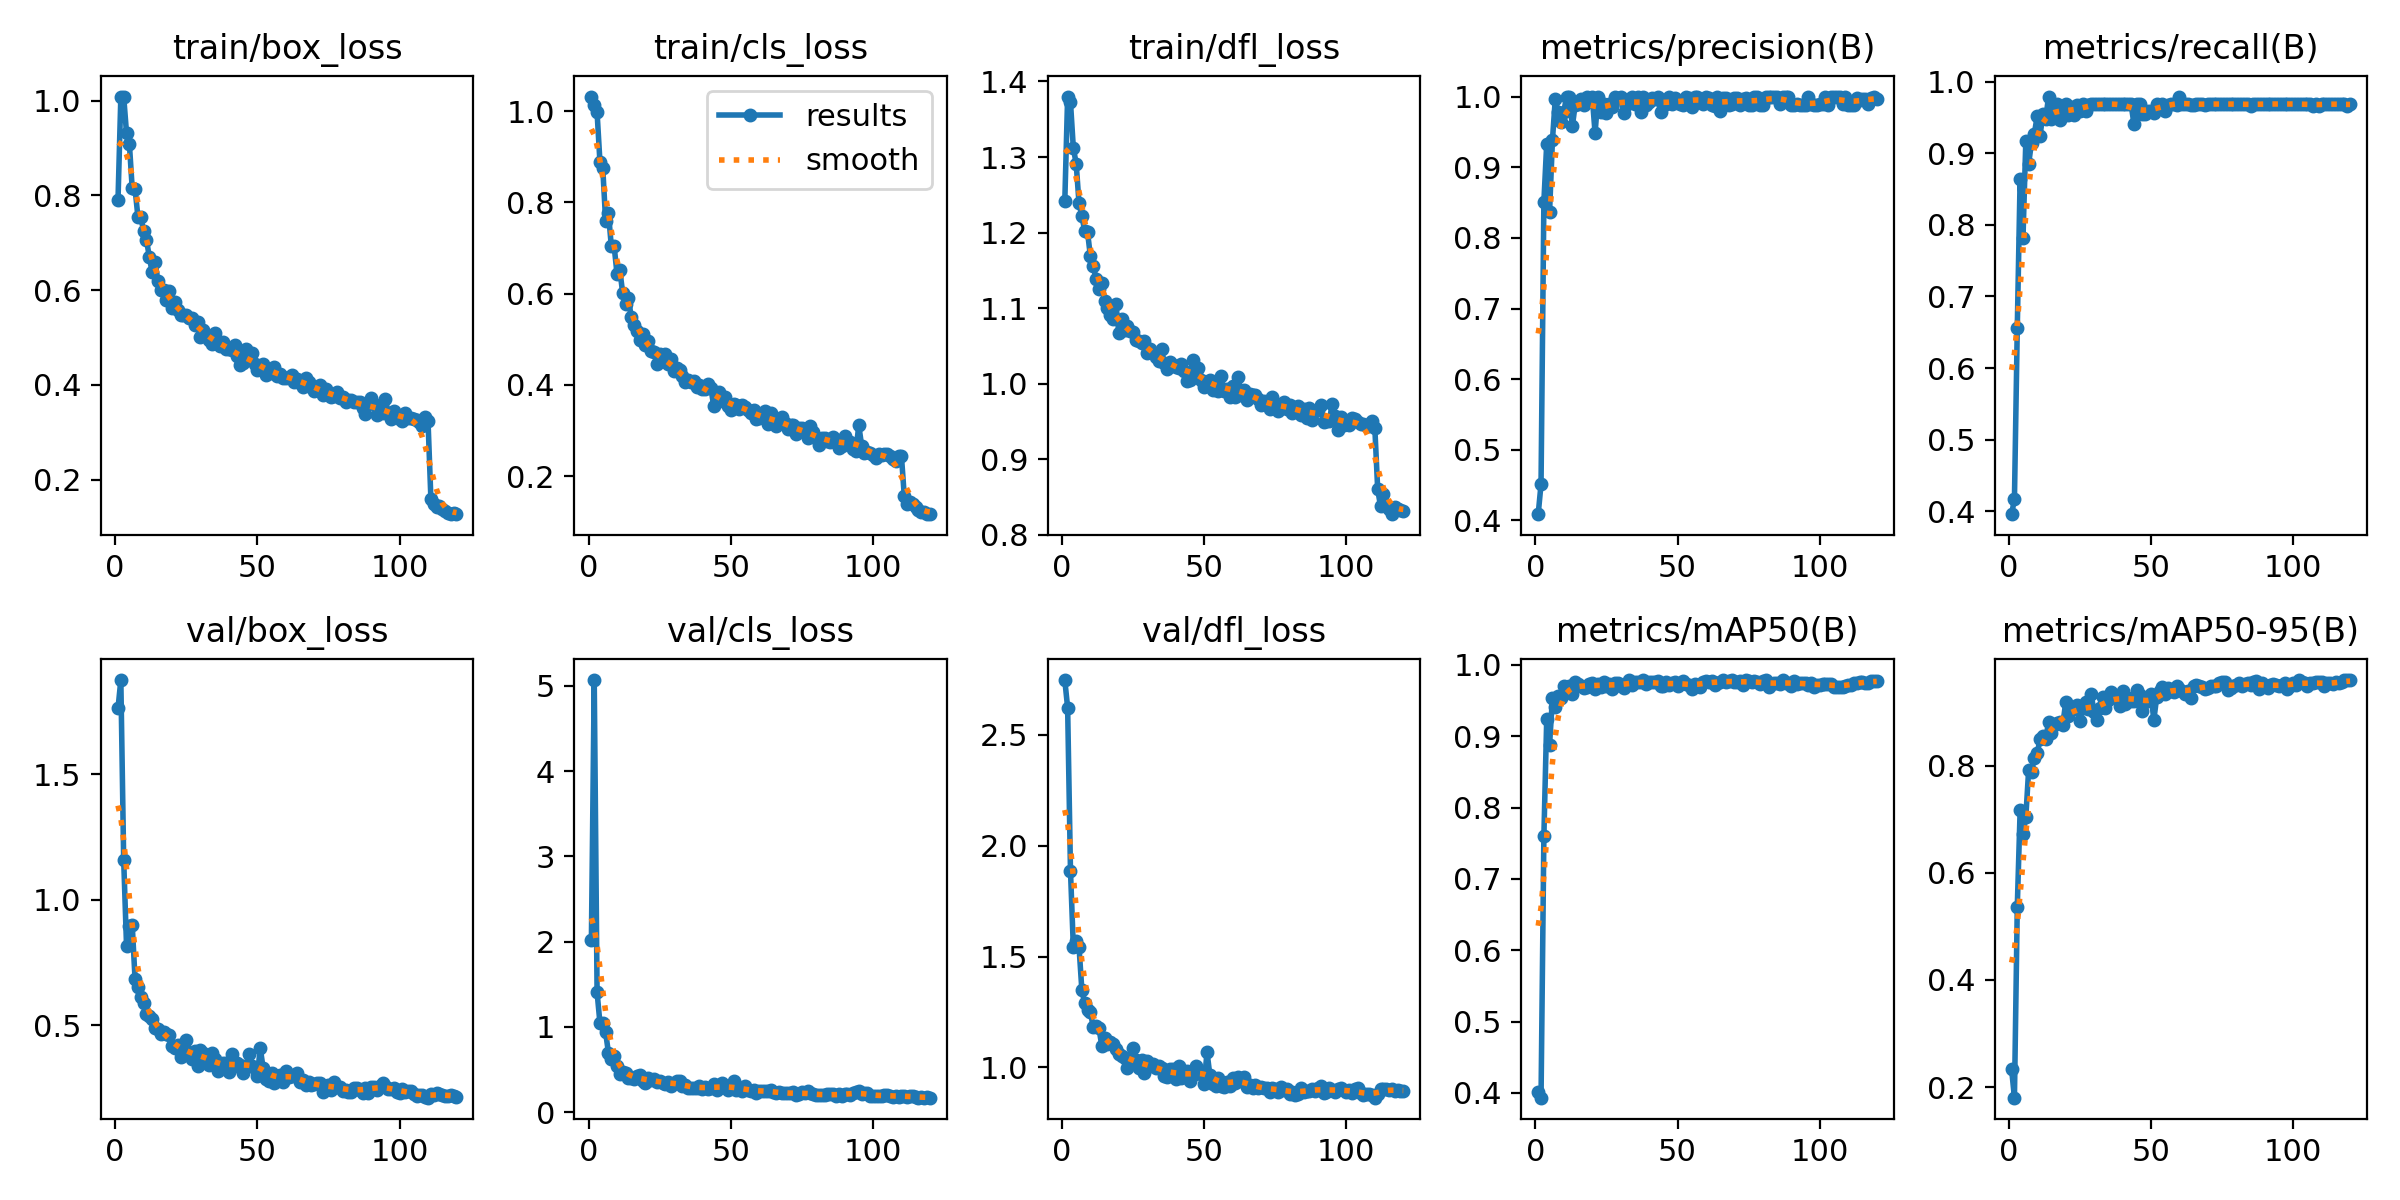

The file beside this chart, header and first rows:
epoch, time, train/box_loss, train/cls_loss, train/dfl_loss, metrics/precision(B), metrics/recall(B), metrics/mAP50(B), metrics/mAP50-95(B), val/box_loss, val/cls_loss, val/dfl_loss, lr/pg0, lr/pg1, lr/pg2
1, 28.82, 0.7893, 1.032, 1.241, 0.4089, 0.3958, 0.4011, 0.2335, 1.761, 2.017, 2.747, 0.0006622, 0.0006622, 0.0006622
2, 54.12, 1.008, 1.015, 1.38, 0.4513, 0.4167, 0.3934, 0.1804, 1.874, 5.068, 2.622, 0.001318, 0.001318, 0.001318
3, 78, 1.009, 0.9973, 1.373, 0.8513, 0.6562, 0.7601, 0.5365, 1.159, 1.403, 1.886, 0.001963, 0.001963, 0.001963
4, 103.1, 0.9313, 0.8896, 1.312, 0.9335, 0.8646, 0.9247, 0.7163, 0.8178, 1.048, 1.542, 0.00195, 0.00195, 0.00195
5, 127.9, 0.9091, 0.8753, 1.291, 0.8369, 0.7812, 0.8881, 0.672, 0.8944, 1.041, 1.569, 0.001934, 0.001934, 0.001934
6, 152.4, 0.8146, 0.7602, 1.239, 0.9379, 0.9167, 0.9531, 0.7036, 0.9005, 0.9328, 1.545, 0.001917, 0.001917, 0.001917
7, 176.6, 0.8138, 0.7762, 1.222, 0.9961, 0.8854, 0.9416, 0.7923, 0.6838, 0.6951, 1.349, 0.001901, 0.001901, 0.001901
8, 202, 0.7551, 0.7048, 1.202, 0.9777, 0.915, 0.9558, 0.7873, 0.6533, 0.6237, 1.288, 0.001885, 0.001885, 0.001885
9, 226.5, 0.754, 0.7042, 1.201, 0.9646, 0.9271, 0.9532, 0.8149, 0.6114, 0.6519, 1.259, 0.001868, 0.001868, 0.001868
10, 251.2, 0.7255, 0.6439, 1.169, 0.9786, 0.9519, 0.97, 0.8229, 0.5887, 0.5347, 1.249, 0.001852, 0.001852, 0.001852
11, 276.5, 0.7069, 0.6519, 1.156, 1, 0.9238, 0.9695, 0.8487, 0.5445, 0.4409, 1.182, 0.001835, 0.001835, 0.001835
12, 302, 0.6705, 0.6013, 1.139, 1, 0.9554, 0.9709, 0.8543, 0.5365, 0.4652, 1.185, 0.001819, 0.001819, 0.001819
13, 327.5, 0.6381, 0.5772, 1.125, 0.9577, 0.9479, 0.9594, 0.849, 0.5278, 0.4605, 1.178, 0.001802, 0.001802, 0.001802
14, 352.2, 0.659, 0.5898, 1.134, 0.9882, 0.9792, 0.976, 0.8817, 0.4895, 0.3947, 1.098, 0.001785, 0.001785, 0.001785
15, 377.1, 0.6198, 0.5494, 1.11, 0.9891, 0.9474, 0.9736, 0.8613, 0.4852, 0.3962, 1.133, 0.001769, 0.001769, 0.001769
16, 401.5, 0.5994, 0.5306, 1.1, 0.9962, 0.9583, 0.9711, 0.8757, 0.4655, 0.3898, 1.106, 0.001752, 0.001752, 0.001752
17, 425.5, 0.6005, 0.5191, 1.09, 0.9878, 0.9688, 0.9675, 0.8802, 0.4731, 0.4236, 1.115, 0.001736, 0.001736, 0.001736
18, 449.7, 0.5794, 0.4982, 1.086, 1, 0.9471, 0.9685, 0.8812, 0.4664, 0.4388, 1.106, 0.00172, 0.00172, 0.00172
19, 473.8, 0.5975, 0.5108, 1.105, 0.9942, 0.9583, 0.9732, 0.8752, 0.4633, 0.366, 1.081, 0.001703, 0.001703, 0.001703
20, 497.7, 0.5621, 0.4886, 1.067, 1, 0.9682, 0.9748, 0.9177, 0.4183, 0.3362, 1.06, 0.001687, 0.001687, 0.001687
21, 523.4, 0.5749, 0.4965, 1.086, 0.9482, 0.9534, 0.9661, 0.8915, 0.4112, 0.3969, 1.052, 0.00167, 0.00167, 0.00167
22, 547.1, 0.5579, 0.4743, 1.071, 1, 0.9642, 0.9727, 0.9065, 0.4233, 0.3713, 1.042, 0.001654, 0.001654, 0.001654
23, 571.5, 0.5469, 0.4712, 1.077, 0.9786, 0.9533, 0.9692, 0.9048, 0.3737, 0.3831, 0.997, 0.001637, 0.001637, 0.001637
24, 595.5, 0.5485, 0.446, 1.07, 0.9893, 0.9676, 0.9764, 0.913, 0.4005, 0.3514, 1.026, 0.00162, 0.00162, 0.00162
25, 619.1, 0.5481, 0.4677, 1.069, 0.9762, 0.9583, 0.9702, 0.8832, 0.4437, 0.3619, 1.087, 0.001604, 0.001604, 0.001604
26, 643.6, 0.5417, 0.4523, 1.058, 0.9888, 0.9688, 0.9739, 0.907, 0.3944, 0.3355, 1.032, 0.001587, 0.001587, 0.001587
27, 667.4, 0.541, 0.4669, 1.057, 0.9856, 0.9583, 0.9668, 0.9182, 0.367, 0.3322, 0.9968, 0.001571, 0.001571, 0.001571
28, 691.1, 0.5266, 0.447, 1.053, 1, 0.9669, 0.9751, 0.9062, 0.3975, 0.3506, 1.035, 0.001554, 0.001554, 0.001554
29, 715.5, 0.5328, 0.4566, 1.057, 0.9977, 0.9688, 0.9747, 0.9327, 0.338, 0.3003, 0.9746, 0.001538, 0.001538, 0.001538
30, 740.8, 0.5014, 0.4303, 1.04, 0.9988, 0.9688, 0.9708, 0.8993, 0.4019, 0.3444, 1.028, 0.001522, 0.001522, 0.001522
31, 765.6, 0.5158, 0.4374, 1.046, 0.9768, 0.9688, 0.9677, 0.8855, 0.3891, 0.3653, 1.007, 0.001505, 0.001505, 0.001505
32, 789.4, 0.5054, 0.4323, 1.041, 0.9882, 0.9688, 0.9737, 0.907, 0.3756, 0.3628, 1.014, 0.001489, 0.001489, 0.001489
33, 814, 0.4951, 0.4187, 1.036, 0.9971, 0.9688, 0.9785, 0.9274, 0.3441, 0.3028, 0.9974, 0.001472, 0.001472, 0.001472
34, 837.9, 0.4854, 0.4074, 1.03, 0.9991, 0.9688, 0.9725, 0.9068, 0.3905, 0.3204, 1.007, 0.001455, 0.001455, 0.001455
35, 861.8, 0.5095, 0.4098, 1.046, 0.989, 0.9688, 0.9755, 0.9224, 0.3658, 0.2801, 0.9992, 0.001439, 0.001439, 0.001439
36, 886.8, 0.487, 0.4073, 1.027, 0.999, 0.9688, 0.9767, 0.938, 0.3187, 0.2774, 0.9602, 0.001422, 0.001422, 0.001422
37, 911.8, 0.4817, 0.4078, 1.02, 0.9775, 0.9688, 0.9755, 0.9293, 0.3286, 0.2776, 0.9578, 0.001406, 0.001406, 0.001406
38, 935.8, 0.4896, 0.3944, 1.029, 0.999, 0.9688, 0.9783, 0.9253, 0.3509, 0.2871, 0.9908, 0.001389, 0.001389, 0.001389
39, 960.3, 0.4768, 0.3999, 1.025, 0.9884, 0.9688, 0.9738, 0.9112, 0.3519, 0.3096, 0.994, 0.001373, 0.001373, 0.001373
40, 984.6, 0.4755, 0.3918, 1.022, 0.9921, 0.9688, 0.9757, 0.9392, 0.3144, 0.2742, 0.9454, 0.001357, 0.001357, 0.001357
41, 1010, 0.4738, 0.3901, 1.02, 0.9983, 0.9688, 0.976, 0.9149, 0.3847, 0.2889, 1.008, 0.00134, 0.00134, 0.00134
42, 1034, 0.4841, 0.4021, 1.026, 0.9968, 0.9688, 0.9755, 0.9268, 0.3383, 0.2682, 0.9503, 0.001324, 0.001324, 0.001324
43, 1058, 0.4604, 0.3931, 1.017, 0.9989, 0.9688, 0.977, 0.9206, 0.3519, 0.2857, 0.968, 0.001307, 0.001307, 0.001307
44, 1082, 0.4427, 0.3545, 1.004, 0.9784, 0.9413, 0.9703, 0.9203, 0.3426, 0.3234, 0.9822, 0.00129, 0.00129, 0.00129
45, 1107, 0.4469, 0.3618, 1.006, 0.9888, 0.9688, 0.9705, 0.9417, 0.3109, 0.2535, 0.9403, 0.001274, 0.001274, 0.001274
46, 1137, 0.4752, 0.3846, 1.032, 0.9889, 0.9688, 0.9766, 0.9316, 0.3367, 0.2843, 0.9635, 0.001257, 0.001257, 0.001257
47, 1163, 0.4543, 0.3729, 1.016, 1, 0.9551, 0.9721, 0.9022, 0.3875, 0.3407, 1.008, 0.001241, 0.001241, 0.001241
48, 1192, 0.4664, 0.3734, 1.021, 0.9892, 0.9554, 0.975, 0.9184, 0.3383, 0.3033, 0.9725, 0.001224, 0.001224, 0.001224
49, 1216, 0.4448, 0.354, 1.005, 0.998, 0.9583, 0.9765, 0.9227, 0.3317, 0.2581, 0.969, 0.001208, 0.001208, 0.001208
50, 1241, 0.4322, 0.3451, 0.9958, 0.9927, 0.9583, 0.9711, 0.9334, 0.2981, 0.2791, 0.924, 0.001192, 0.001192, 0.001192
51, 1265, 0.4396, 0.3589, 1.003, 0.9892, 0.9562, 0.9737, 0.8848, 0.4116, 0.3675, 1.069, 0.001175, 0.001175, 0.001175
52, 1290, 0.4447, 0.3558, 1.006, 0.9883, 0.9688, 0.9772, 0.9272, 0.3325, 0.2557, 0.9662, 0.001159, 0.001159, 0.001159
53, 1314, 0.4202, 0.3465, 0.9921, 1, 0.9666, 0.9737, 0.9382, 0.2886, 0.2792, 0.9244, 0.001142, 0.001142, 0.001142
54, 1338, 0.4334, 0.3567, 0.9984, 0.9983, 0.9688, 0.9721, 0.9469, 0.2801, 0.2453, 0.9145, 0.001125, 0.001125, 0.001125
55, 1364, 0.4257, 0.3515, 0.991, 0.985, 0.9583, 0.9667, 0.9338, 0.3106, 0.3, 0.9513, 0.001109, 0.001109, 0.001109
56, 1388, 0.4375, 0.3459, 1.01, 1, 0.968, 0.9734, 0.9438, 0.2722, 0.26, 0.9142, 0.001092, 0.001092, 0.001092
57, 1412, 0.418, 0.339, 0.9901, 0.9991, 0.9688, 0.9718, 0.9383, 0.2905, 0.2455, 0.9114, 0.001076, 0.001076, 0.001076
58, 1438, 0.423, 0.3448, 0.9925, 0.997, 0.9688, 0.9696, 0.9373, 0.3043, 0.253, 0.9335, 0.001059, 0.001059, 0.001059
59, 1462, 0.415, 0.3248, 0.9829, 0.9893, 0.9677, 0.9756, 0.9492, 0.2741, 0.2281, 0.9157, 0.001043, 0.001043, 0.001043
60, 1487, 0.4146, 0.3269, 0.997, 1, 0.9779, 0.978, 0.9431, 0.3189, 0.2467, 0.9515, 0.001027, 0.001027, 0.001027
... 60 more rows
